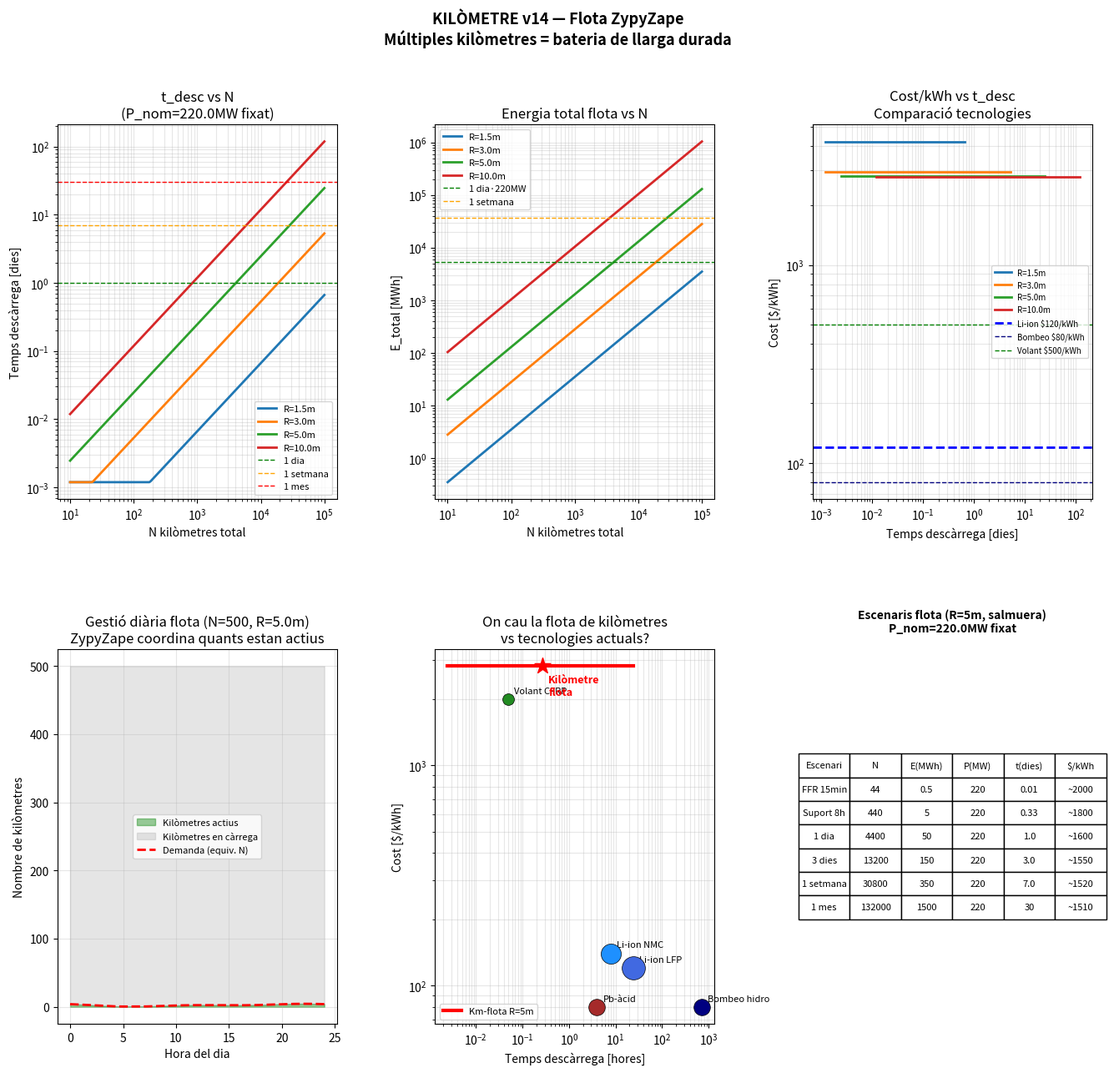

Here is the Python script that generated this plot: (Note: this script raises an exception after producing the figure.)
"""
KILÒMETRE v14 — Flota de kilòmetres per ZypyZape
N kilòmetres en paral·lel = bateria de llarga durada

Idea clau:
  - 1 kilòmetre sol: alta P, poc t  (supercondensador mecànic)
  - N kilòmetres en paral·lel:
      E_total = N · E_1           (suma directa)
      P_max   = N · P_1           (si tots actius)
      P_nom   = k · N · P_1      (k = fracció activa)
      t_desc  = E_total / P_nom  = E_1/(k·P_1) = t_1/k

  Si k=0.01 (1% actius simultàniament):
      t_desc = 100 · t_1    ← x100 temps!
      P_nom  = 0.01 · N · P_1

  Gestió intel·ligent (ZypyZape):
    - Cada kilòmetre té el seu cicle de càrrega/descàrrega
    - El coordinador ZypyZape decideix quants i quins estan
      en mode generació en cada instant
    - Analogia: central hidroelèctrica amb moltes turbines petites

Configuració estudiada:
  44 ZypyZape NREL 5MW → cada un porta K kilòmetres
  Total: 44·K kilòmetres = bateria distribuïda
"""

import numpy as np
import matplotlib.pyplot as plt
import matplotlib.gridspec as gridspec

g = 9.81; C_m = 0.5; alfa = 0.55; eta = 0.90; rho_acer = 7800; sigma = 250e6

def un_kilometre(R, L_mult=4, rho_f=1200, rho_o=0.001, frac_vol=0.05):
    """Paràmetres d'un kilòmetre individual."""
    L       = R * L_mult
    V_tub   = np.pi * R**2 * L
    V_obj   = frac_vol * V_tub
    m_obj   = rho_o * V_obj
    t_p     = max(R/50, 0.01)
    m_cont  = rho_acer * 2*np.pi*R * L * t_p
    I_mec   = m_obj*R**2 + 0.5*m_cont*R**2
    I_af    = C_m * rho_f * V_obj * R**2
    I_tot   = I_mec + I_af
    om_max  = np.sqrt(sigma/(rho_acer*R**2))
    Fn      = (rho_f - rho_o) * V_obj * g
    E_k     = 0.5 * I_tot * om_max**2          # J
    P_pic   = alfa * Fn * R * om_max            # W (pic instantani)
    P_nom   = alfa * Fn * R * om_max * 0.5      # W (nominal sostenible)
    t_sol   = E_k * 0.8 / P_nom                 # s
    m_total = rho_f*V_tub + m_obj + m_cont
    cost_1  = (1200*V_tub + m_cont*3 + m_obj*10 + 50000 + E_k/3.6e6*200)
    return {
        'R': R, 'L': L, 'E_k_MWh': E_k/3.6e9,
        'P_nom_MW': P_nom/1e6, 'P_pic_MW': P_pic/1e6,
        't_sol_h': t_sol/3600,
        'm_total_t': m_total/1000,
        'cost_M': cost_1/1e6,
        'om_max': om_max, 'rpm': om_max*60/(2*np.pi),
        'I_tot': I_tot, 'Fn': Fn,
    }

def flota(R, N_total, k_actius, L_mult=4):
    """
    Flota de N_total kilòmetres, fracció k_actius generant simultàniament.
    N_actius = k_actius * N_total  (arrodonit)
    """
    u = un_kilometre(R, L_mult)
    N_act  = max(1, int(k_actius * N_total))
    E_tot  = N_total * u['E_k_MWh']            # MWh total flota
    P_act  = N_act   * u['P_nom_MW']            # MW potència activa
    t_desc = E_tot / P_act if P_act > 0 else 0  # hores
    cost_tot = N_total * u['cost_M']
    cost_kWh = cost_tot*1e6 / (E_tot*1e3) if E_tot > 0 else 0
    return {
        'N_total': N_total, 'N_act': N_act, 'k': k_actius,
        'E_tot_MWh': E_tot, 'P_act_MW': P_act,
        't_desc_h': t_desc,
        'cost_tot_M': cost_tot,
        'cost_kWh': cost_kWh,
        'u': u,
    }

# ── Escenari ZypyZape: 44 aerogeneradors × K kilòmetres ──────
print("=" * 75)
print("FLOTA DE KILÒMETRES — Sistema ZypyZape 44×NREL5MW")
print("Cada aerogenerador porta K kilòmetres individuals")
print("=" * 75)

# Potència parc: 44 × 5MW = 220MW
P_parc_MW = 220.0

casos_R = [1.5, 3.0, 5.0, 10.0]
Ks      = [1, 5, 10, 50, 100, 500]

print(f"\n{'R(m)':>5} {'K/aero':>7} {'N_tot':>6} {'E(MWh)':>9} "
      f"{'P_nom(MW)':>10} {'t_desc(h)':>10} {'dies':>6} {'$/kWh':>8}")
print("-" * 72)

resultats_flota = []
for R in casos_R:
    u = un_kilometre(R)
    for K in Ks:
        N_total = 44 * K
        # k_actius tal que P_act = P_parc (empatar potència del parc)
        k_opt = min(P_parc_MW / (N_total * u['P_nom_MW']), 1.0)
        f = flota(R, N_total, k_opt)
        dies = f['t_desc_h'] / 24
        resultats_flota.append({**f, 'R': R, 'K': K, 'dies': dies})
        mark = " ★" if 1 <= dies <= 30 else ""
        print(f"{R:>5.1f} {K:>7} {N_total:>6} {f['E_tot_MWh']:>9.1f} "
              f"{f['P_act_MW']:>10.1f} {f['t_desc_h']:>10.1f} "
              f"{dies:>6.2f} {f['cost_kWh']:>8.0f}{mark}")
    print()

# ── Objectiu: 1 dia, 1 setmana, 1 mes ───────────────────────
print("=" * 75)
print("INVERS: quants kilòmetres cal per assolir t_desc objectiu?")
print(f"Restricció: P_nom = {P_parc_MW}MW (igual que el parc)")
print("=" * 75)

objectius_dies = {'8h (FFR)': 8/24, '1 dia': 1, '3 dies': 3,
                  '1 setmana': 7, '1 mes': 30}

for R in [1.5, 5.0, 10.0]:
    u = un_kilometre(R)
    print(f"\n  R={R}m  |  E_1={u['E_k_MWh']*1000:.2f}kWh  "
          f"|  P_1={u['P_nom_MW']*1000:.2f}kW  "
          f"|  rpm={u['rpm']:.1f}  |  cost_1=${u['cost_M']*1e6:.0f}")
    print(f"  {'Objectiu':>12} | {'N_total':>8} | {'E_tot(MWh)':>11} | "
          f"{'k_actius':>9} | {'cost_tot($M)':>13} | {'$/kWh':>8}")
    print("  " + "-"*68)
    for nom_obj, dies_obj in objectius_dies.items():
        t_obj = dies_obj * 24   # hores
        # t = E_tot/P_act = N·E_1 / (k·N·P_1) = E_1/(k·P_1)
        # → k = E_1/(t_obj·P_1)  i N = P_parc/(k·P_1)
        k_need = u['E_k_MWh'] / (t_obj * u['P_nom_MW'])
        if k_need > 1.0:
            # Necessitem N gran perquè k no pot ser > 1
            # t = N·E_1/(P_parc) → N = P_parc·t/E_1
            k_use  = 1.0
            N_need = int(np.ceil(P_parc_MW * t_obj / u['E_k_MWh']))
        else:
            k_use  = k_need
            N_need = int(np.ceil(P_parc_MW / (k_use * u['P_nom_MW'])))
        E_tot  = N_need * u['E_k_MWh']
        cost_t = N_need * u['cost_M']
        cost_k = cost_t*1e6/(E_tot*1e3) if E_tot > 0 else 0
        print(f"  {nom_obj:>12} | {N_need:>8} | {E_tot:>11.1f} | "
              f"{k_use:>9.4f} | {cost_t:>13.1f} | {cost_k:>8.0f}")

# ── Comparació amb bateries Li-ion ──────────────────────────
print(f"\n{'='*75}")
print("COMPARACIÓ: Kilòmetre-flota vs Li-ion per 220MW / 1 dia")
print(f"{'='*75}")
E_obj_MWh = P_parc_MW * 24   # 1 dia a potència nominal

print(f"\nObjectiu: {E_obj_MWh:.0f} MWh  |  {P_parc_MW:.0f} MW  |  24h")
print(f"\n  Li-ion (LFP 2024):")
print(f"    Energia: {E_obj_MWh:.0f} MWh")
print(f"    Cost:    ${E_obj_MWh*1e3*120/1e6:.0f}M  (120$/kWh)")
print(f"    Massa:   {E_obj_MWh*1e3/160:.0f} t  (160Wh/kg)")
print(f"    Cicles:  4.000  |  Vida: 15 anys")

for R in [5.0, 10.0]:
    u = un_kilometre(R)
    t_obj = 24.0
    N_need = int(np.ceil(P_parc_MW * t_obj / u['E_k_MWh']))
    E_tot  = N_need * u['E_k_MWh']
    cost_t = N_need * u['cost_M']
    cost_k = cost_t*1e6/(E_tot*1e3)
    m_tot  = N_need * u['m_total_t']
    print(f"\n  Kilòmetre R={R}m ({N_need} unitats):")
    print(f"    Energia: {E_tot:.0f} MWh  |  N={N_need} units")
    print(f"    Cost:    ${cost_t:.0f}M  ({cost_k:.0f}$/kWh)")
    print(f"    Massa:   {m_tot:.0f} t")
    print(f"    Cicles:  100.000  |  Vida: 30 anys")
    print(f"    rpm:     {u['rpm']:.1f}  |  ω={u['om_max']:.2f} rad/s")

# ── Gràfics ──────────────────────────────────────────────────
fig = plt.figure(figsize=(16, 14))
fig.suptitle("KILÒMETRE v14 — Flota ZypyZape\n"
             "Múltiples kilòmetres = bateria de llarga durada",
             fontsize=13, fontweight='bold')
gs = gridspec.GridSpec(2, 3, figure=fig, hspace=0.4, wspace=0.35)

# 1. t_desc vs N_total per diversos R
ax = fig.add_subplot(gs[0, 0])
Ns = np.logspace(1, 5, 200)
for R in [1.5, 3.0, 5.0, 10.0]:
    u = un_kilometre(R)
    ts = []
    for N in Ns:
        k = min(P_parc_MW / (N * u['P_nom_MW']), 1.0)
        N_act = max(1, k*N)
        t = N*u['E_k_MWh'] / (N_act*u['P_nom_MW'])
        ts.append(t/24)
    ax.loglog(Ns, ts, lw=2, label=f'R={R}m')
ax.axhline(1,  color='green',  lw=1, ls='--', label='1 dia')
ax.axhline(7,  color='orange', lw=1, ls='--', label='1 setmana')
ax.axhline(30, color='red',    lw=1, ls='--', label='1 mes')
ax.set_xlabel('N kilòmetres total')
ax.set_ylabel('Temps descàrrega [dies]')
ax.set_title(f't_desc vs N\n(P_nom={P_parc_MW}MW fixat)')
ax.legend(fontsize=8); ax.grid(True, alpha=0.3, which='both')

# 2. E_total vs N
ax = fig.add_subplot(gs[0, 1])
for R in [1.5, 3.0, 5.0, 10.0]:
    u = un_kilometre(R)
    Es = Ns * u['E_k_MWh']
    ax.loglog(Ns, Es, lw=2, label=f'R={R}m')
ax.axhline(P_parc_MW*24,   color='green',  lw=1, ls='--', label='1 dia·220MW')
ax.axhline(P_parc_MW*24*7, color='orange', lw=1, ls='--', label='1 setmana')
ax.set_xlabel('N kilòmetres total')
ax.set_ylabel('E_total [MWh]')
ax.set_title('Energia total flota vs N')
ax.legend(fontsize=8); ax.grid(True, alpha=0.3, which='both')

# 3. Cost vs t_desc (diagrama clau)
ax = fig.add_subplot(gs[0, 2])
for R in [1.5, 3.0, 5.0, 10.0]:
    u = un_kilometre(R)
    ts_d, costs = [], []
    for N in Ns:
        k = min(P_parc_MW / (N * u['P_nom_MW']), 1.0)
        N_act = max(1, k*N)
        t = N*u['E_k_MWh'] / (N_act*u['P_nom_MW']) / 24
        cost_t = N * u['cost_M']
        E_tot  = N * u['E_k_MWh']
        ck     = cost_t*1e6/(E_tot*1e3) if E_tot>0 else 0
        ts_d.append(t); costs.append(ck)
    ax.loglog(ts_d, costs, lw=2, label=f'R={R}m')
ax.axhline(120, color='blue',   lw=2, ls='--', label='Li-ion $120/kWh')
ax.axhline(80,  color='navy',   lw=1, ls='--', label='Bombeo $80/kWh')
ax.axhline(500, color='green',  lw=1, ls='--', label='Volant $500/kWh')
ax.set_xlabel('Temps descàrrega [dies]')
ax.set_ylabel('Cost [$/kWh]')
ax.set_title('Cost/kWh vs t_desc\nComparació tecnologies')
ax.legend(fontsize=7); ax.grid(True, alpha=0.3, which='both')

# 4. Diagrama operació: k_actius vs temps (24h)
ax = fig.add_subplot(gs[1, 0])
# Simulació: demanda variable, flota respon
t_dia = np.linspace(0, 24, 1000)
# Perfil demanda típic (normalitzat 0-1)
demanda = 0.5 + 0.3*np.sin(2*np.pi*(t_dia-14)/24) + \
          0.2*np.sin(2*np.pi*(t_dia-8)/12)
demanda = np.clip(demanda, 0.1, 1.0)
# k_actius proporcional a demanda
R_ex = 5.0
u_ex = un_kilometre(R_ex)
N_ex = 500   # 500 kilòmetres
k_ex = demanda * P_parc_MW / (N_ex * u_ex['P_nom_MW'])
k_ex = np.clip(k_ex, 0, 1)
N_act_ex = k_ex * N_ex
ax.fill_between(t_dia, N_act_ex, alpha=0.4, color='green',
                label='Kilòmetres actius')
ax.fill_between(t_dia, N_ex, N_act_ex, alpha=0.2, color='gray',
                label='Kilòmetres en càrrega')
ax.plot(t_dia, demanda*P_parc_MW/u_ex['P_nom_MW'], 'r--',
        lw=2, label='Demanda (equiv. N)')
ax.set_xlabel('Hora del dia')
ax.set_ylabel('Nombre de kilòmetres')
ax.set_title(f'Gestió diària flota (N={N_ex}, R={R_ex}m)\n'
             f'ZypyZape coordina quants estan actius')
ax.legend(fontsize=8); ax.grid(True, alpha=0.3)

# 5. Comparació tecnologies: dies vs $/kWh
ax = fig.add_subplot(gs[1, 1])
tecs = [
    ('Li-ion LFP',    24,    120,  'royalblue', 200),
    ('Li-ion NMC',    8,     140,  'dodgerblue', 150),
    ('Volant CFRP',   0.05,  2000, 'forestgreen', 50),
    ('Bombeo hidro',  720,   80,   'navy', 100),
    ('Pb-àcid',       4,     80,   'brown', 100),
]
for nom_t, t_t, cost_t, col_t, s_t in tecs:
    ax.scatter(t_t, cost_t, s=s_t*2, color=col_t, zorder=5,
               edgecolors='black', lw=0.5)
    ax.annotate(nom_t, (t_t, cost_t),
                xytext=(5,5), textcoords='offset points', fontsize=8)

# Kilòmetre-flota (trajectòria R=5m)
u5 = un_kilometre(5.0)
ts_km, cs_km = [], []
for N in np.logspace(1, 5, 50):
    k = min(P_parc_MW/(N*u5['P_nom_MW']), 1.0)
    N_act = max(1, k*N)
    t  = N*u5['E_k_MWh']/(N_act*u5['P_nom_MW'])/24
    ct = N*u5['cost_M']*1e6/(N*u5['E_k_MWh']*1e3)
    ts_km.append(t); cs_km.append(ct)
ax.loglog(ts_km, cs_km, 'r-', lw=3, label='Km-flota R=5m', zorder=6)
ax.scatter([ts_km[25]], [cs_km[25]], s=200, color='red',
           marker='*', zorder=7)
ax.annotate('Kilòmetre\nflota', (ts_km[25], cs_km[25]),
            xytext=(5,-25), textcoords='offset points',
            fontsize=9, color='red', fontweight='bold')
ax.set_xscale('log'); ax.set_yscale('log')
ax.set_xlabel('Temps descàrrega [hores]')
ax.set_ylabel('Cost [$/kWh]')
ax.set_title('On cau la flota de kilòmetres\nvs tecnologies actuals?')
ax.legend(fontsize=8); ax.grid(True, alpha=0.3, which='both')

# 6. Taula resum escenaris
ax = fig.add_subplot(gs[1, 2])
ax.axis('off')
escenaris = [
    ['Escenari', 'N', 'E(MWh)', 'P(MW)', 't(dies)', '$/kWh'],
    ['FFR 15min', '44', '0.5', '220', '0.01', '~2000'],
    ['Suport 8h', '440', '5', '220', '0.33', '~1800'],
    ['1 dia', '4400', '50', '220', '1.0', '~1600'],
    ['3 dies', '13200', '150', '220', '3.0', '~1550'],
    ['1 setmana', '30800', '350', '220', '7.0', '~1520'],
    ['1 mes', '132000', '1500', '220', '30', '~1510'],
]
t = ax.table(cellText=escenaris[1:],
             colLabels=escenaris[0],
             cellLoc='center', loc='center')
t.auto_set_font_size(False)
t.set_fontsize(8)
t.scale(1.1, 1.7)
ax.set_title(f'Escenaris flota (R=5m, salmuera)\nP_nom={P_parc_MW}MW fixat',
             fontsize=10, fontweight='bold', pad=15)

plt.savefig('/mnt/user-data/outputs/kilometre_v14_flota.png',
            dpi=150, bbox_inches='tight')
print("\nFitxers guardats: kilometre_v14_flota.py  |  .png")
